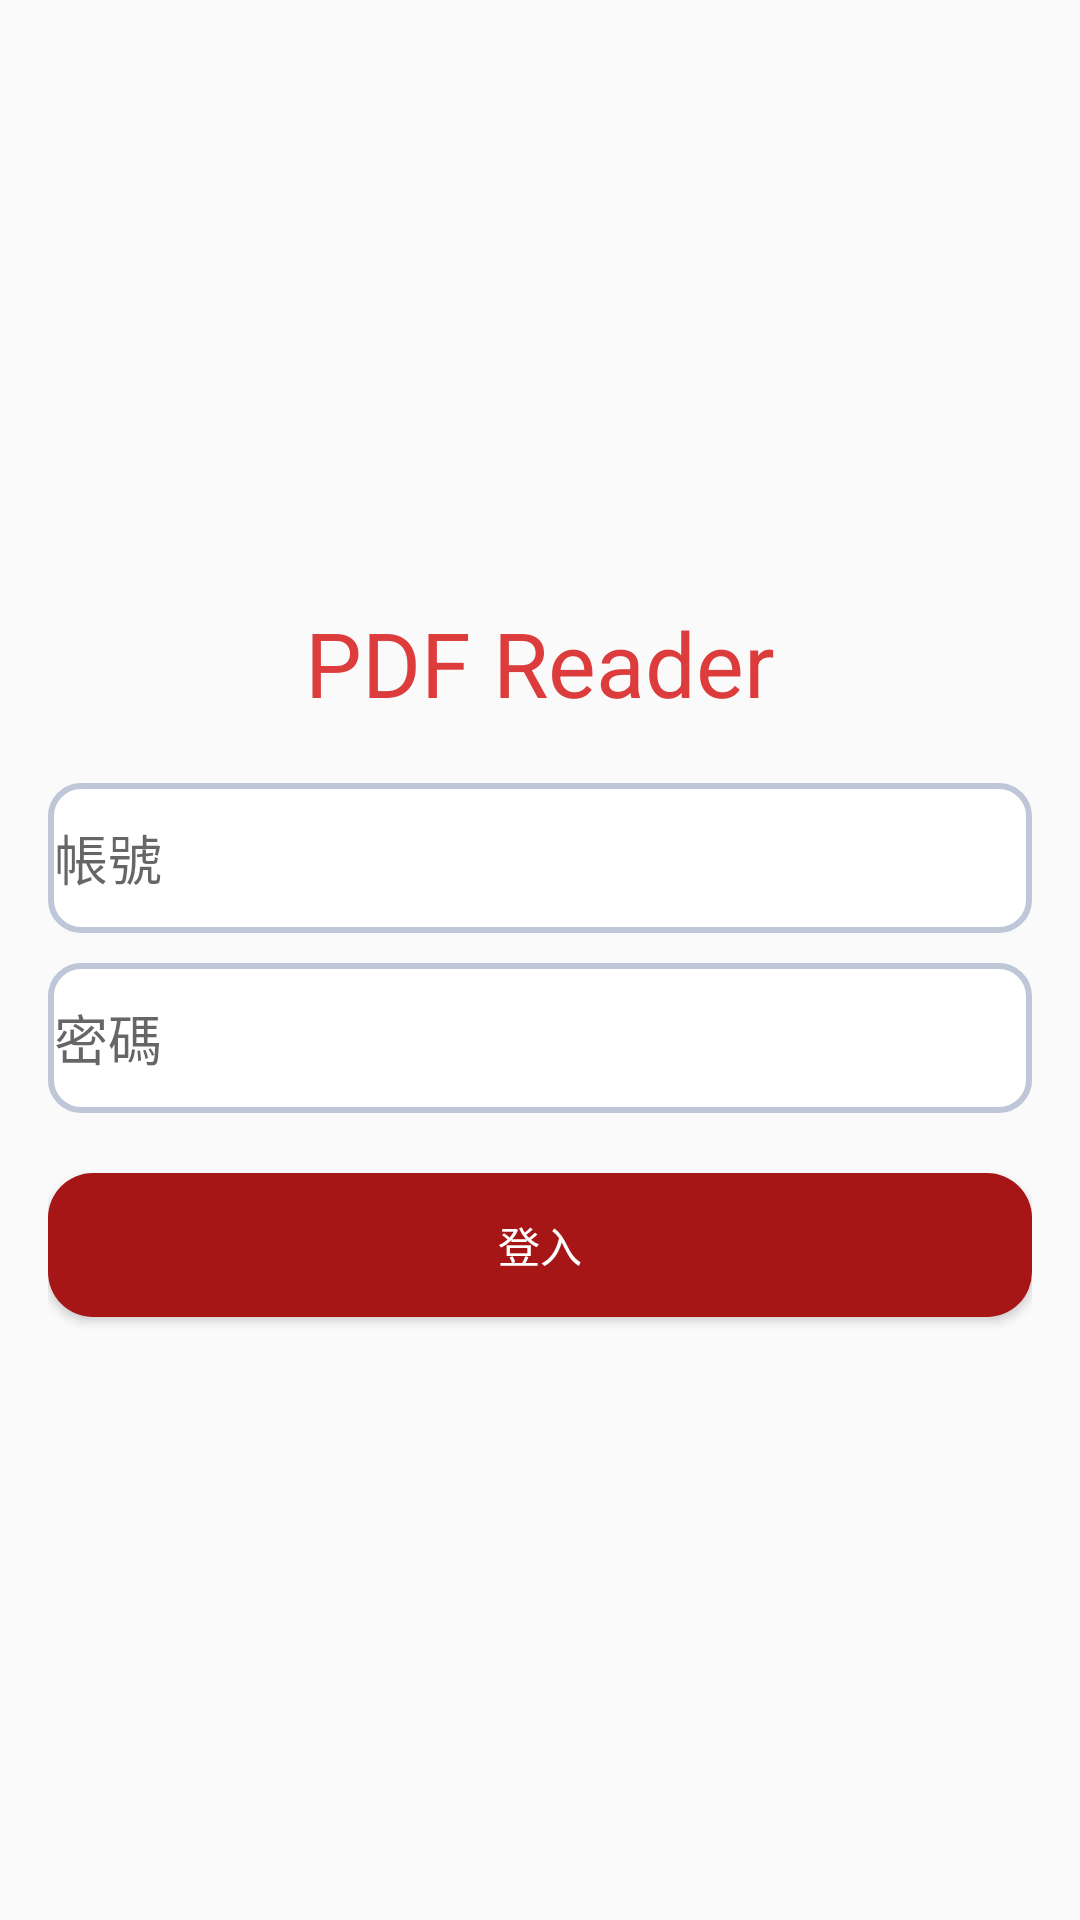

This screen was rendered from an Android layout file. Write that file and the resources it references.
<!-- AndroidManifest.xml: application theme AppTheme -->
<!-- res/layout/activity_login.xml -->
<?xml version="1.0" encoding="utf-8"?>
<LinearLayout xmlns:android="http://schemas.android.com/apk/res/android"
    xmlns:app="http://schemas.android.com/apk/res-auto"
    xmlns:tools="http://schemas.android.com/tools"
    android:layout_width="match_parent"
    android:layout_height="match_parent"
    android:gravity="center"
    android:orientation="vertical"
    android:padding="16dp"
    tools:context="com.coder.pdfreader.LoginActivity">


    <TextView
        android:layout_width="match_parent"
        android:layout_height="wrap_content"
        android:gravity="center"
        android:text="PDF Reader"
        android:textColor="@color/colorPrimary"
        android:textSize="30dp" />

    <EditText
        android:id="@+id/ed_account"
        android:layout_width="match_parent"
        android:layout_height="50dp"
        android:layout_marginTop="20dp"
        android:background="@drawable/bg_edittext"
        android:drawableLeft="@drawable/ic_person"
        android:hint="帳號"
        android:padding="2dp"
        android:imeOptions="actionNext"
        android:singleLine="true"
        android:theme="@style/MyEditText" />


    <EditText
        android:id="@+id/ed_pass"
        android:layout_width="match_parent"
        android:layout_height="50dp"
        android:layout_marginTop="10dp"
        android:background="@drawable/bg_edittext"
        android:drawableLeft="@drawable/ic_lock"
        android:hint="密碼"
        android:inputType="textPassword"
        android:imeOptions="actionDone"
        android:padding="2dp"
        android:singleLine="true"
        android:theme="@style/MyEditText" />

    <Button
        android:layout_width="match_parent"
        android:layout_height="wrap_content"
        android:layout_gravity="center"
        android:layout_marginTop="20dp"
        android:background="@drawable/bg_red_text_normal"
        android:onClick="login"
        android:text="登入"
        android:textColor="#fff" />


</LinearLayout>
<!-- resources referenced by this layout -->
<resources>
  <color name="colorPrimary">#dc3c3c</color>
  <!-- drawable bg_edittext (drawable) -->
  <?xml version="1.0" encoding="UTF-8"?>
  <selector xmlns:android="http://schemas.android.com/apk/res/android">
      <item android:state_window_focused="false" android:drawable="@drawable/contact_edit_edittext_normal" />
      <item android:state_focused="true" android:drawable="@drawable/bg_edittext_focused" />
  </selector>
  <!-- drawable bg_red_text_normal (drawable) -->
  <?xml version="1.0" encoding="UTF-8"?>
  <shape xmlns:android="http://schemas.android.com/apk/res/android">
      <solid android:color="#a71616" />
      <corners android:radius="15dip"/>
      <size android:width="40dp" android:height="20dp"/>
  
  </shape>
  <style name="MyEditText" parent="Theme.AppCompat.Light">
          <item name="colorControlNormal">@color/indigo</item>
          <item name="colorControlActivated">@color/pink</item>
  
      </style>
  <style name="AppTheme" parent="Theme.AppCompat.Light.NoActionBar">
          
          <item name="colorPrimary">@color/colorPrimary</item>
          <item name="colorPrimaryDark">@color/colorPrimaryDark</item>
          <item name="colorAccent">@color/colorAccent</item>
      </style>
  <!-- drawable contact_edit_edittext_normal (drawable) -->
  <?xml version="1.0" encoding="UTF-8"?>
  <shape xmlns:android="http://schemas.android.com/apk/res/android">
      <solid android:color="#FFFFFF" />
      <corners android:radius="10dip"/>
      <stroke
          android:width="2dip"
          android:color="#BDC7D8" />
  </shape>
  <!-- drawable bg_edittext_focused (drawable) -->
  <?xml version="1.0" encoding="UTF-8"?>
  <shape xmlns:android="http://schemas.android.com/apk/res/android">
      <solid android:color="#FFFFFF" />
      <corners android:radius="10dip"/>
      <stroke
          android:width="2dip"
          android:color="#1517af" />
  </shape>
  <color name="colorPrimaryDark">#c41319</color>
  <color name="colorAccent">#FF4081</color>
</resources>
